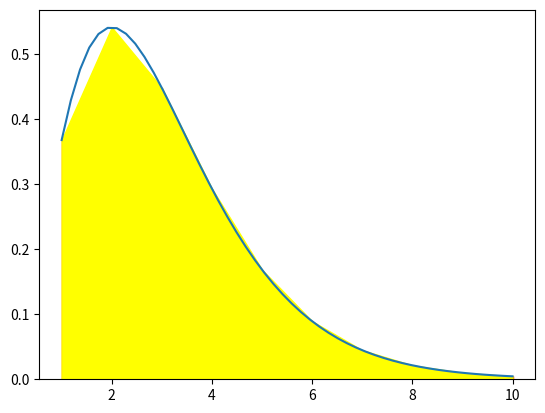

Write the Python code that produced this figure.
import numpy as np
import matplotlib.pyplot as plt
def func(x):
    return (x**2)*np.exp(-x)
a =1
b =10
n =10

#trapezoid
dx = (b-a)/(n-1)
x = np.linspace(a,b,n)
sigma = 0
for i in range (1, n-1):
    sigma +=func(x[i])
hasil = 0.5*dx*(func(x[0])+2*sigma+func(x[-1]))
print(hasil)

xp = np.linspace(a,b)
plt.plot(xp,func(xp))

for i in range(n):
    plt.bar((x[i]), func(x[i]), align = 'edge', width = 0.000001, color = 'grey', edgecolor = 'red')
    
plt.fill_between(x,func(x),color = 'yellow')
plt.show()

    
